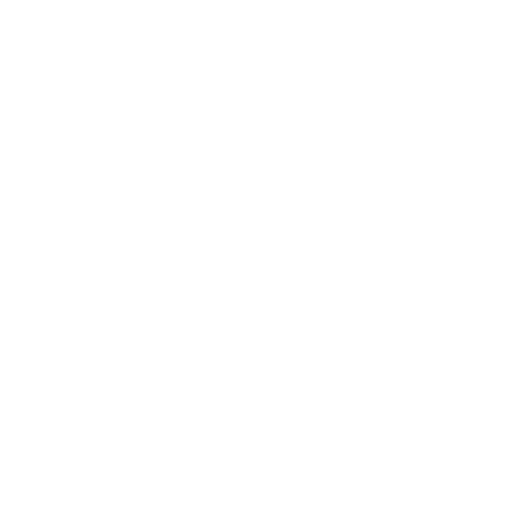
t = 0.00 s
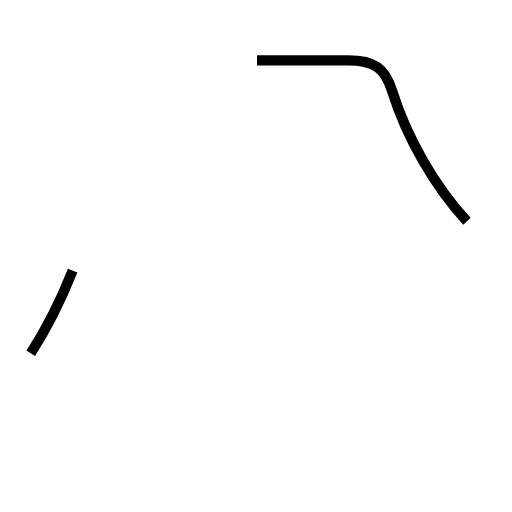
t = 1.16 s
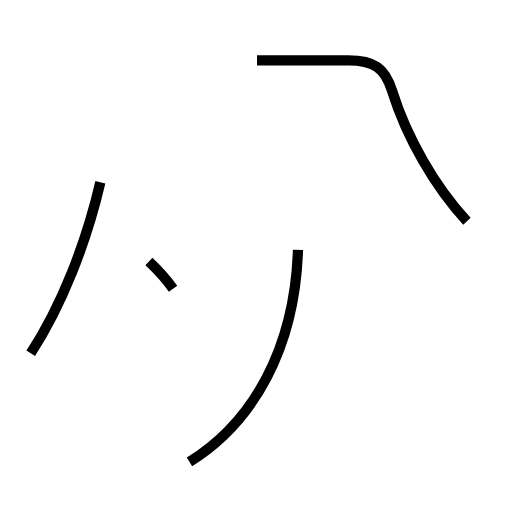
t = 2.26 s
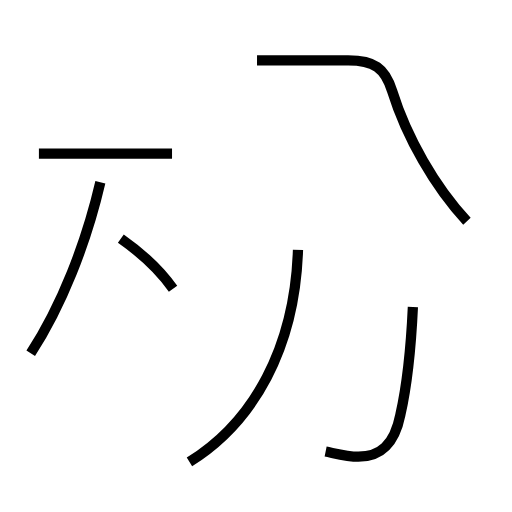
t = 3.37 s
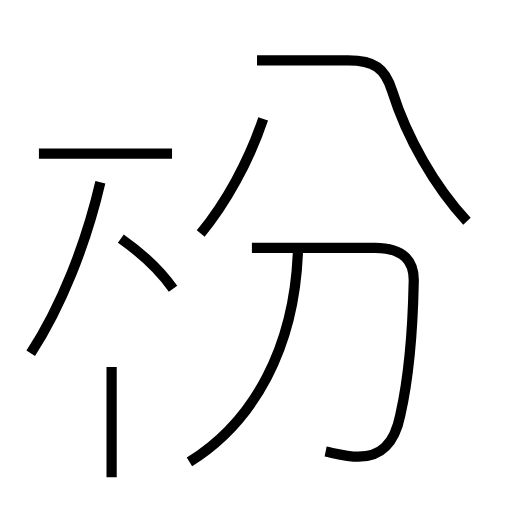
t = 4.68 s
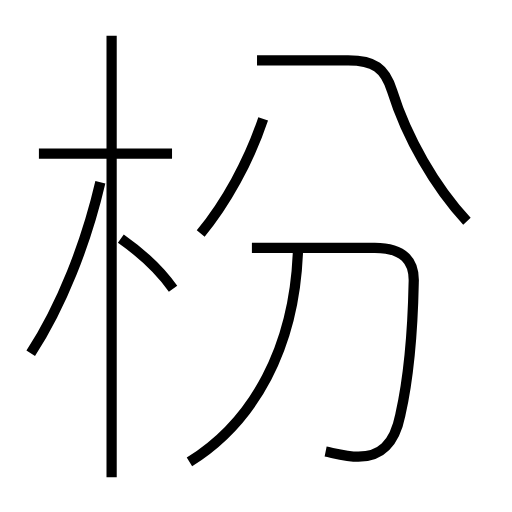
t = 5.65 s

The animated SVG that drew these frames (rendered in a browser with its animation timeline set to each time). Animation: 8 SMIL elements (animate=8); one cycle of 5.65 s.

<?xml version='1.0' encoding='utf-8'?>
<svg viewBox="0.0 -6.0 50.0 50.0" version="1.1" xmlns="http://www.w3.org/2000/svg"><rect x="-1000" y="-1000" width="2000" height="2000" stroke="white" fill="white" /><g style="fill:none;stroke:#000000;stroke-width:1"><path d="M 45.6 -22.4 C 42.5 -25.7 39.7 -30.6 38.3 -35.1 C 37.6 -37.4 36.5 -38.1 34.0 -38.1 L 25.1 -38.1 " transform="translate(0.0 38.0)" stroke-dasharray="29.44167937512408" stroke-dashoffset="29.44167937512408"><animate attributeName="stroke-dashoffset" from="29.44167937512408" to="0" dur="0.8832503812537225s" begin="0s" fill="freeze" /></path><path d="M 3.0 -9.5 C 6.0 -14.1 8.4 -20.2 9.8 -26.2 " transform="translate(0.0 38.0)" stroke-dasharray="18.11697594429347" stroke-dashoffset="18.11697594429347"><animate attributeName="stroke-dashoffset" from="18.11697594429347" to="0" dur="0.543509278328804s" begin="0.8832503812537225s" fill="freeze" /></path><path d="M 18.5 1.1 C 24.8 -2.8 28.8 -10.1 29.1 -19.6 " transform="translate(0.0 38.0)" stroke-dasharray="24.24613911783269" stroke-dashoffset="24.24613911783269"><animate attributeName="stroke-dashoffset" from="24.24613911783269" to="0" dur="0.7273841735349806s" begin="1.4267596595825265s" fill="freeze" /></path><path d="M 16.9 -15.8 C 15.7 -17.5 13.8 -19.3 11.8 -20.7 " transform="translate(0.0 38.0)" stroke-dasharray="7.104739273997794" stroke-dashoffset="7.104739273997794"><animate attributeName="stroke-dashoffset" from="7.104739273997794" to="0" dur="0.2131421782199338s" begin="2.154143833117507s" fill="freeze" /></path><path d="M 16.8 -29.0 L 3.8 -29.0 " transform="translate(0.0 38.0)" stroke-dasharray="13.0" stroke-dashoffset="13.0"><animate attributeName="stroke-dashoffset" from="13.0" to="0" dur="0.39s" begin="2.3672860113374408s" fill="freeze" /></path><path d="M 31.8 0.1 C 32.8 0.3 33.9 0.6 35.0 0.6 C 37.1 0.6 38.5 -0.5 39.1 -3.5 C 39.8 -6.6 40.3 -11.5 40.4 -16.4 C 40.5 -18.5 39.4 -19.8 36.6 -19.8 L 24.6 -19.8 " transform="translate(0.0 38.0)" stroke-dasharray="40.534496145931705" stroke-dashoffset="40.534496145931705"><animate attributeName="stroke-dashoffset" from="40.534496145931705" to="0" dur="1.2160348843779512s" begin="2.757286011337441s" fill="freeze" /></path><path d="M 19.6 -21.2 C 22.0 -24.1 24.3 -28.2 25.7 -32.4 " transform="translate(0.0 38.0)" stroke-dasharray="12.820861125323884" stroke-dashoffset="12.820861125323884"><animate attributeName="stroke-dashoffset" from="12.820861125323884" to="0" dur="0.3846258337597165s" begin="3.973320895715392s" fill="freeze" /></path><path d="M 10.9 2.6 L 10.9 -40.5" transform="translate(0.0 38.0)" stroke-dasharray="43.1" stroke-dashoffset="43.1"><animate attributeName="stroke-dashoffset" from="43.1" to="0" dur="1.293s" begin="4.357946729475108s" fill="freeze" /></path></g></svg>
